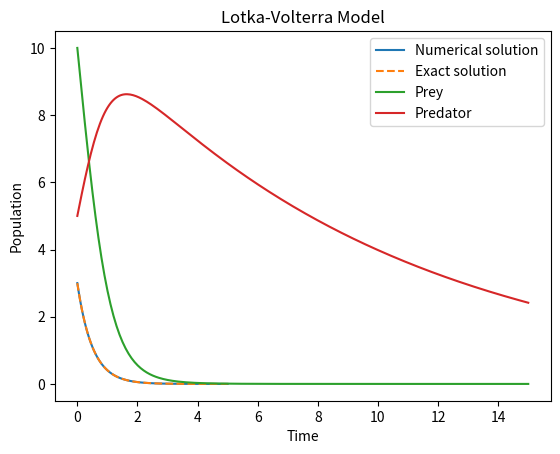

Here is the Python script that generated this plot:
import numpy as np
from scipy.integrate import solve_ivp
import matplotlib.pyplot as plt

# Define the ODE
def exponential_decay(t, y):
    return -2 * y

# Solve
sol = solve_ivp(exponential_decay, [0, 5], [3], t_eval=np.linspace(0, 5, 100))

# Plot
plt.plot(sol.t, sol.y[0], label='Numerical solution')
t_exact = np.linspace(0, 5, 100)
y_exact = 3 * np.exp(-2 * t_exact)
plt.plot(t_exact, y_exact, '--', label='Exact solution')
plt.legend()
plt.xlabel('t')
plt.ylabel('y(t)')
plt.title('Solution of dy/dt = -2y, y(0)=3')
plt.show()

def lotka_volterra(t, z, alpha, beta, delta, gamma):
    x, y = z
    return [alpha*x - beta*x*y, delta*x*y - gamma*y]

sol = solve_ivp(
    lotka_volterra, 
    [0, 15], 
    [10, 5], 
    args=(0.1, 0.2, 0.1, 0.1),
    t_eval=np.linspace(0, 15, 300)
)

plt.plot(sol.t, sol.y[0], label='Prey')
plt.plot(sol.t, sol.y[1], label='Predator')
plt.legend()
plt.xlabel('Time')
plt.ylabel('Population')
plt.title('Lotka-Volterra Model')
plt.show()